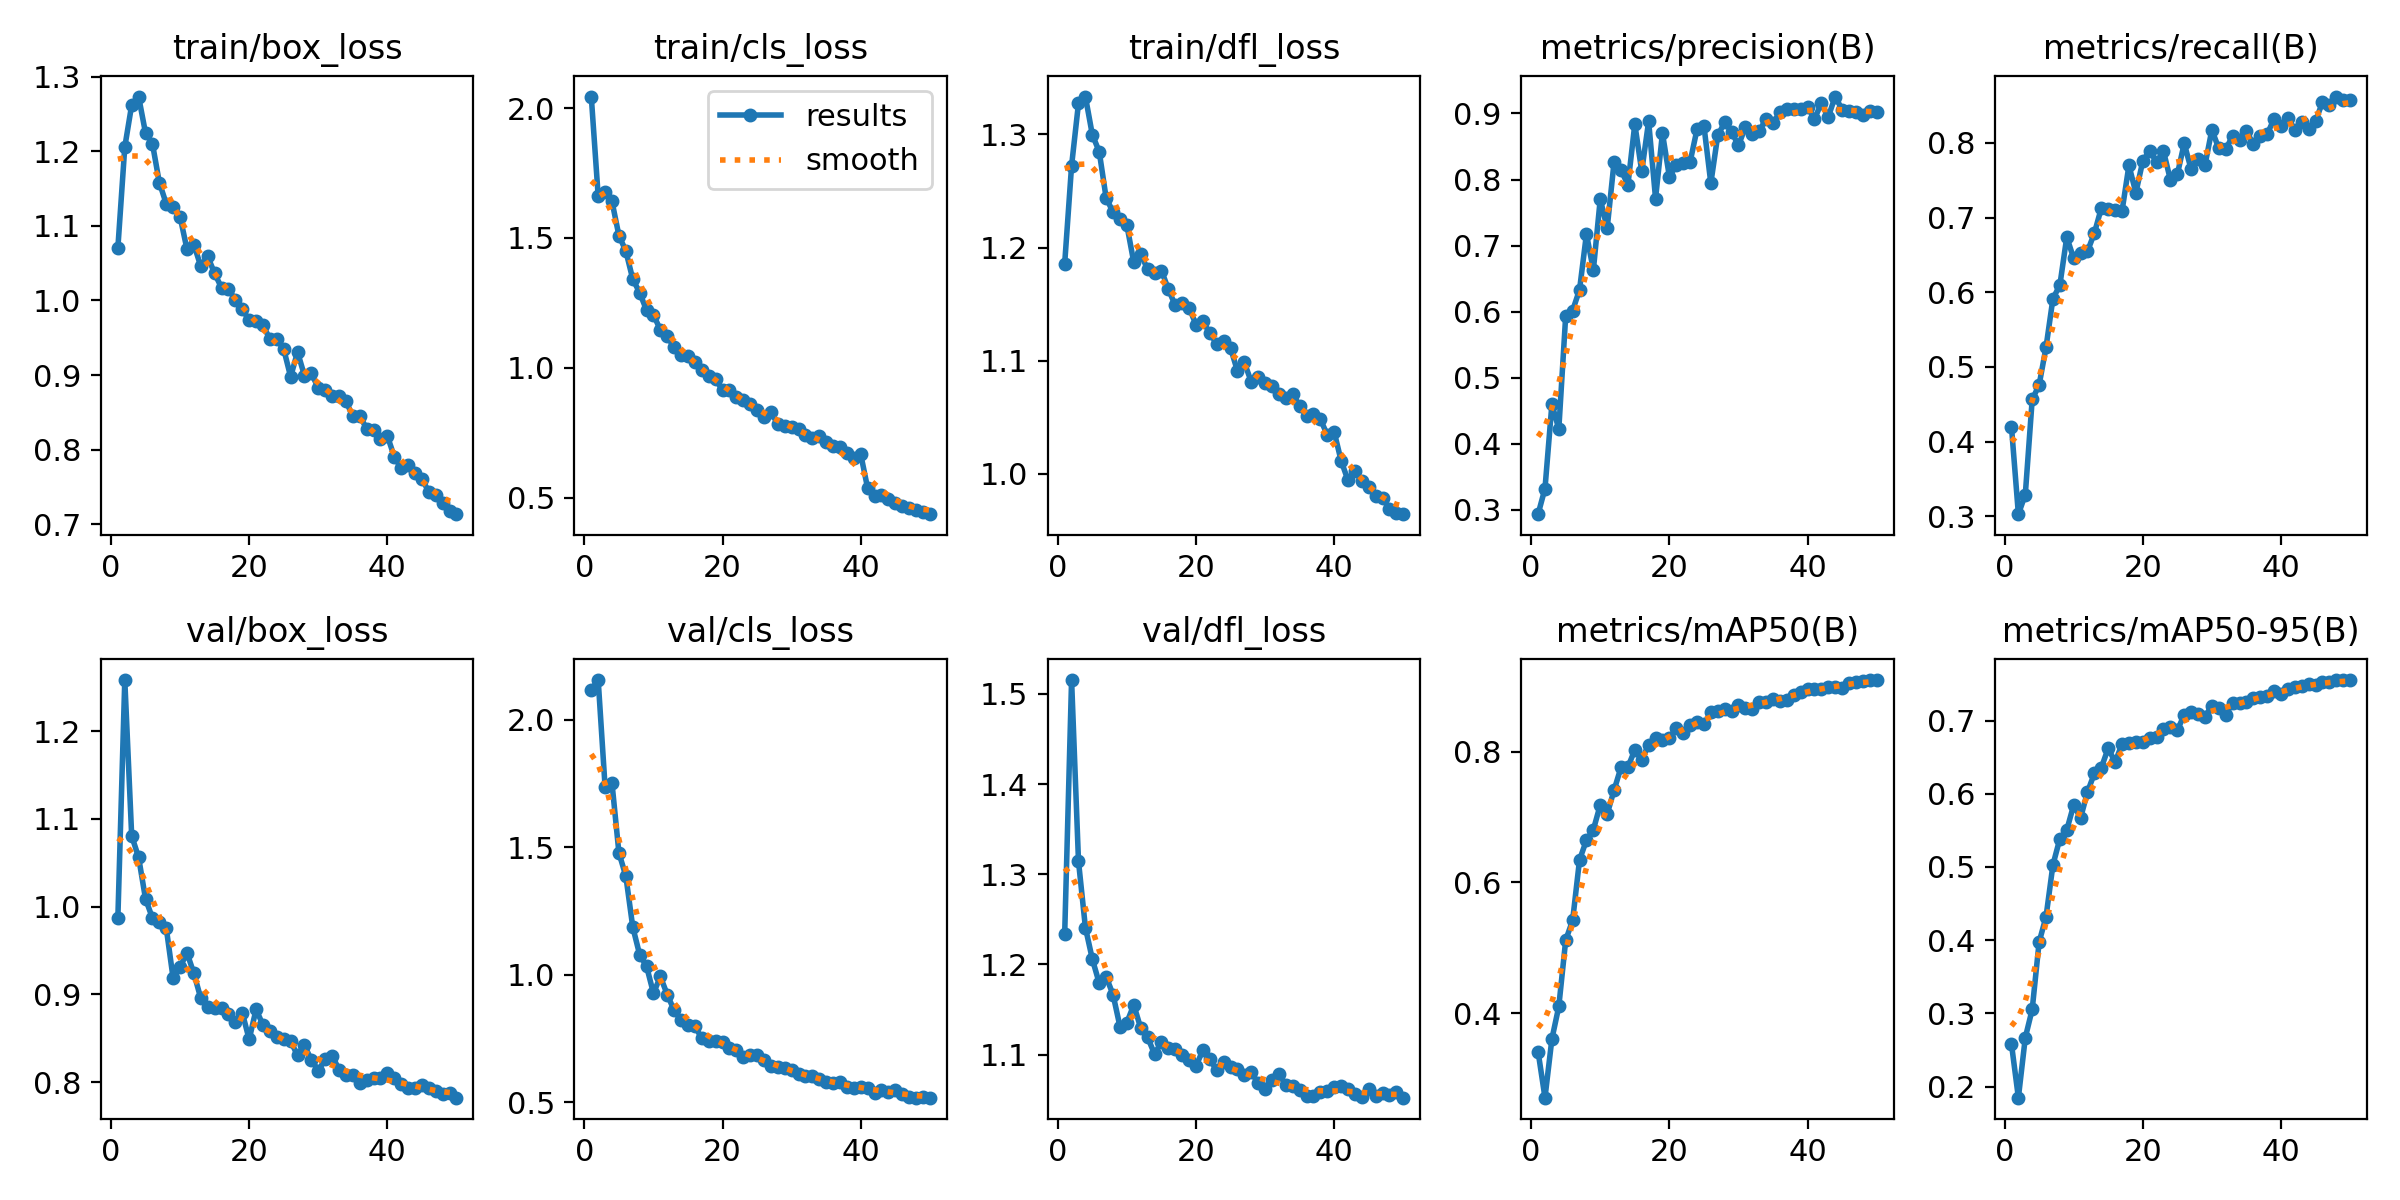

Values plotted in this chart, from the file beside it:
epoch, time, train/box_loss, train/cls_loss, train/dfl_loss, metrics/precision(B), metrics/recall(B), metrics/mAP50(B), metrics/mAP50-95(B), val/box_loss, val/cls_loss, val/dfl_loss, lr/pg0, lr/pg1, lr/pg2
1, 59.5, 1.071, 2.045, 1.186, 0.2935, 0.4199, 0.3415, 0.2579, 0.9875, 2.119, 1.233, 0.000158, 0.000158, 0.000158
2, 115.1, 1.206, 1.662, 1.272, 0.3323, 0.303, 0.271, 0.1848, 1.258, 2.157, 1.515, 0.0003104, 0.0003104, 0.0003104
3, 169.4, 1.262, 1.676, 1.327, 0.46, 0.3292, 0.3607, 0.2668, 1.081, 1.737, 1.314, 0.0004565, 0.0004565, 0.0004565
4, 223.5, 1.274, 1.641, 1.333, 0.4224, 0.4566, 0.4105, 0.3054, 1.056, 1.752, 1.241, 0.0004477, 0.0004477, 0.0004477
5, 277.5, 1.225, 1.509, 1.3, 0.5941, 0.4758, 0.512, 0.3973, 1.009, 1.479, 1.206, 0.0004383, 0.0004383, 0.0004383
6, 331.8, 1.21, 1.45, 1.285, 0.6017, 0.5264, 0.542, 0.4319, 0.987, 1.388, 1.179, 0.0004289, 0.0004289, 0.0004289
7, 385.9, 1.158, 1.342, 1.244, 0.6331, 0.5915, 0.6345, 0.5029, 0.9828, 1.188, 1.186, 0.0004195, 0.0004195, 0.0004195
8, 440.1, 1.13, 1.29, 1.231, 0.7175, 0.6094, 0.6646, 0.5386, 0.9758, 1.079, 1.167, 0.00041, 0.00041, 0.00041
9, 494.1, 1.125, 1.222, 1.225, 0.663, 0.6737, 0.6806, 0.5505, 0.9182, 1.034, 1.131, 0.0004006, 0.0004006, 0.0004006
10, 548.2, 1.112, 1.204, 1.22, 0.7706, 0.6455, 0.7187, 0.5846, 0.931, 0.9278, 1.136, 0.0003912, 0.0003912, 0.0003912
11, 602.4, 1.069, 1.146, 1.187, 0.7262, 0.6524, 0.7046, 0.5672, 0.9474, 0.9936, 1.155, 0.0003818, 0.0003818, 0.0003818
12, 657, 1.075, 1.121, 1.194, 0.8267, 0.6548, 0.7412, 0.6024, 0.9239, 0.9219, 1.13, 0.0003723, 0.0003723, 0.0003723
13, 711.6, 1.046, 1.078, 1.181, 0.8143, 0.6792, 0.7759, 0.628, 0.8955, 0.8604, 1.119, 0.0003629, 0.0003629, 0.0003629
14, 766.3, 1.059, 1.051, 1.177, 0.7919, 0.7126, 0.7766, 0.6356, 0.8852, 0.8213, 1.101, 0.0003535, 0.0003535, 0.0003535
15, 820.7, 1.036, 1.046, 1.18, 0.8838, 0.7116, 0.8026, 0.6623, 0.8843, 0.8021, 1.114, 0.0003441, 0.0003441, 0.0003441
16, 875.2, 1.017, 1.022, 1.163, 0.8125, 0.7097, 0.7869, 0.6432, 0.8847, 0.7978, 1.107, 0.0003346, 0.0003346, 0.0003346
17, 929.4, 1.016, 0.993, 1.149, 0.888, 0.7087, 0.8109, 0.668, 0.8773, 0.7511, 1.107, 0.0003252, 0.0003252, 0.0003252
18, 984, 1.001, 0.9684, 1.151, 0.7712, 0.7698, 0.8212, 0.67, 0.8691, 0.7395, 1.1, 0.0003158, 0.0003158, 0.0003158
19, 1038, 0.9881, 0.9563, 1.147, 0.87, 0.733, 0.8179, 0.6709, 0.8792, 0.7404, 1.095, 0.0003064, 0.0003064, 0.0003064
20, 1092, 0.9738, 0.9136, 1.132, 0.8044, 0.7755, 0.8212, 0.6704, 0.8488, 0.7377, 1.087, 0.0002969, 0.0002969, 0.0002969
21, 1147, 0.9721, 0.9138, 1.135, 0.8218, 0.7896, 0.8359, 0.6768, 0.8829, 0.7149, 1.105, 0.0002875, 0.0002875, 0.0002875
22, 1201, 0.9675, 0.8862, 1.124, 0.825, 0.7739, 0.828, 0.6773, 0.8651, 0.7043, 1.095, 0.0002781, 0.0002781, 0.0002781
23, 1255, 0.9478, 0.8774, 1.115, 0.8266, 0.7888, 0.84, 0.6881, 0.858, 0.6788, 1.083, 0.0002687, 0.0002687, 0.0002687
24, 1309, 0.9481, 0.8601, 1.118, 0.8759, 0.7504, 0.8458, 0.6919, 0.8521, 0.6856, 1.092, 0.0002592, 0.0002592, 0.0002592
25, 1363, 0.9347, 0.8368, 1.111, 0.8815, 0.7576, 0.8417, 0.6871, 0.8489, 0.686, 1.087, 0.0002498, 0.0002498, 0.0002498
26, 1417, 0.8976, 0.8102, 1.091, 0.7944, 0.7993, 0.8602, 0.7076, 0.847, 0.6661, 1.084, 0.0002404, 0.0002404, 0.0002404
27, 1471, 0.9308, 0.8301, 1.099, 0.8667, 0.7644, 0.8624, 0.7124, 0.8305, 0.6424, 1.077, 0.000231, 0.000231, 0.000231
28, 1526, 0.8993, 0.7832, 1.081, 0.8864, 0.7781, 0.8656, 0.7095, 0.8419, 0.6373, 1.08, 0.0002215, 0.0002215, 0.0002215
29, 1582, 0.9021, 0.7763, 1.086, 0.8722, 0.77, 0.8624, 0.7053, 0.8255, 0.6338, 1.069, 0.0002121, 0.0002121, 0.0002121
30, 1638, 0.8828, 0.7708, 1.08, 0.8516, 0.8174, 0.8719, 0.7206, 0.8132, 0.6264, 1.062, 0.0002027, 0.0002027, 0.0002027
31, 1693, 0.8795, 0.7637, 1.078, 0.8796, 0.7924, 0.8675, 0.717, 0.8261, 0.6116, 1.072, 0.0001933, 0.0001933, 0.0001933
32, 1747, 0.8716, 0.7407, 1.07, 0.8684, 0.7913, 0.8646, 0.7079, 0.8304, 0.6015, 1.079, 0.0001838, 0.0001838, 0.0001838
33, 1802, 0.8713, 0.7293, 1.067, 0.8731, 0.809, 0.8757, 0.7239, 0.8145, 0.6014, 1.066, 0.0001744, 0.0001744, 0.0001744
34, 1857, 0.8649, 0.7365, 1.071, 0.892, 0.8039, 0.8762, 0.7238, 0.808, 0.5916, 1.065, 0.000165, 0.000165, 0.000165
35, 1912, 0.8448, 0.7138, 1.06, 0.8856, 0.8161, 0.8809, 0.7251, 0.8086, 0.5796, 1.061, 0.0001556, 0.0001556, 0.0001556
36, 1966, 0.845, 0.6976, 1.052, 0.9015, 0.7978, 0.8773, 0.7313, 0.7995, 0.5763, 1.054, 0.0001461, 0.0001461, 0.0001461
37, 2022, 0.8281, 0.6943, 1.053, 0.9072, 0.8097, 0.8788, 0.7323, 0.8021, 0.579, 1.054, 0.0001367, 0.0001367, 0.0001367
38, 2078, 0.8258, 0.6712, 1.048, 0.9062, 0.8115, 0.8869, 0.733, 0.8047, 0.5601, 1.058, 0.0001273, 0.0001273, 0.0001273
39, 2133, 0.8143, 0.6541, 1.035, 0.9068, 0.832, 0.8918, 0.7401, 0.8053, 0.5577, 1.06, 0.0001179, 0.0001179, 0.0001179
40, 2188, 0.8183, 0.6666, 1.037, 0.9098, 0.8229, 0.8952, 0.7365, 0.8103, 0.5591, 1.064, 0.0001084, 0.0001084, 0.0001084
41, 2255, 0.7904, 0.5357, 1.012, 0.8919, 0.833, 0.8959, 0.7432, 0.8043, 0.5561, 1.065, 9.9008e-05, 9.9008e-05, 9.9008e-05
42, 2311, 0.7747, 0.5077, 0.9944, 0.9153, 0.8175, 0.8962, 0.7454, 0.7977, 0.5359, 1.062, 8.95832e-05, 8.95832e-05, 8.95832e-05
43, 2367, 0.779, 0.5114, 1.002, 0.895, 0.8285, 0.8992, 0.7477, 0.7934, 0.549, 1.056, 8.01584e-05, 8.01584e-05, 8.01584e-05
44, 2421, 0.7687, 0.4946, 0.9939, 0.9256, 0.8188, 0.8982, 0.7494, 0.7932, 0.5417, 1.053, 7.07336e-05, 7.07336e-05, 7.07336e-05
45, 2476, 0.7603, 0.4796, 0.9889, 0.9057, 0.8286, 0.898, 0.7492, 0.7964, 0.5466, 1.062, 6.13088e-05, 6.13088e-05, 6.13088e-05
46, 2532, 0.7433, 0.4662, 0.9803, 0.9039, 0.8544, 0.9045, 0.7521, 0.7932, 0.5333, 1.054, 5.1884e-05, 5.1884e-05, 5.1884e-05
47, 2588, 0.739, 0.4607, 0.9787, 0.9017, 0.8504, 0.9068, 0.7526, 0.7896, 0.5202, 1.057, 4.24592e-05, 4.24592e-05, 4.24592e-05
48, 2643, 0.7289, 0.4519, 0.9692, 0.8975, 0.8619, 0.9076, 0.7554, 0.787, 0.5183, 1.055, 3.30344e-05, 3.30344e-05, 3.30344e-05
49, 2699, 0.7179, 0.4431, 0.9658, 0.9037, 0.8567, 0.9095, 0.755, 0.7878, 0.5199, 1.059, 2.36096e-05, 2.36096e-05, 2.36096e-05
50, 2754, 0.7133, 0.4366, 0.9645, 0.9023, 0.8577, 0.9095, 0.7553, 0.7824, 0.5181, 1.052, 1.41848e-05, 1.41848e-05, 1.41848e-05
